Run: headless pygame with SDL's dummy video driver; simulated clock (each Clock.tick advances the game by its frame time, no real sleeping); random seed 0; keys injected as events and as key.get_pressed() state; no mouse input.
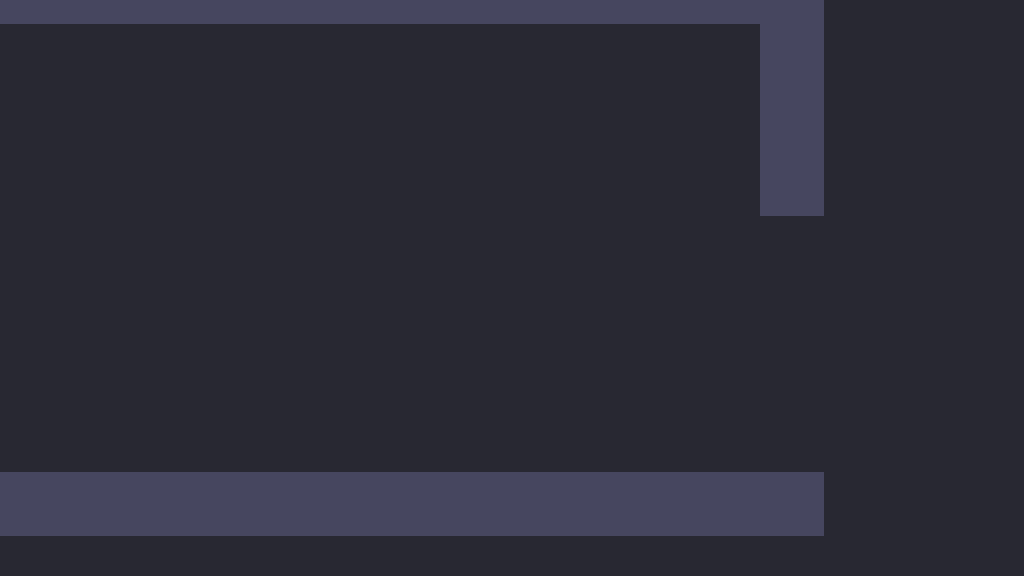
Frame 1 of 4 · flips 1–60 · no input
Frame 2 of 4 · flips 61–180 · tapped SPACE, RETURN · held RIGHT (→), D · screen unchanged from frame 1, image omitted
Frame 3 of 4 · flips 181–300 · held DOWN (↓), S · screen unchanged from frame 2, image omitted
Frame 4 of 4 · flips 301–420 · held LEFT (←), A, UP (↑), W · screen unchanged from frame 3, image omitted

The pygame program that drew these frames:

import pygame
import sys
import math

from pygame import K_SPACE


class Tile:
    def __init__(self, type, screen):
        self.type = type
        self.width = 64
        self.height = 64
        self.surface = pygame.Surface((self.width,self.height))
        self.screen = screen

        if type == 0:
            self.surface.fill((70,70,95))

    def draw(self, x, y):
        if self.type != -1:
            self.screen.blit(self.surface,(x, y))


class Room:
    def __init__(self,tiles, x, y):
        self.tiles = tiles
        self.x = x
        self.y = y
        self.rect_tiles = []

        for i in range(len(self.tiles)):
            if self.tiles[i] != 0:
                rect = pygame.Rect(64 * (i % 16) + self.x * 1024, 64 * math.floor(i / 16) + self.y * 576, self.tiles[i].width, self.tiles[i].height)
                self.rect_tiles.append(rect)

    def draw(self, x_offset, y_offset):
        for i in range(len(self.tiles)):
            if self.tiles[i] != 0:
                rect = pygame.Rect(64 * (i % 16) + self.x * 1024 - x_offset, 64 * math.floor(i / 16) + self.y * 576 + y_offset, self.tiles[i].width, self.tiles[i].height)
                self.tiles[i].draw(rect.x, rect.y)

class Level:
    def __init__(self, rooms):
        self.rooms = rooms
        self.rect_tiles = []

        for room in rooms:
            for tile in room.rect_tiles:
                self.rect_tiles.append(tile)

    def draw(self, x_offset, y_offset):
        for room in self.rooms:
            room.draw(x_offset, -y_offset)



def test_level():
    pygame.init()
    pygame.display.set_caption('platformer test')
    screen = pygame.display.set_mode((1024, 576))
    clock = pygame.time.Clock()
    tile = Tile(0,screen)
    tile2 = Tile(-1,screen)
    tiles = [tile]*17 + [0]*14 + [tile]*2 + [0]*14 + [tile]*2 + [0]*14 + [tile]*2 + [0]*15 + [tile] + [0]*15 + [tile] + [0]*15 + [tile] + [0]*15 + [tile] * 17
    room = [Room(tiles, 0, 0)]

    level = Level(room)


    screen.fill((40, 40, 50))
    while True:
        clock.tick(60)

        for event in pygame.event.get():
            if event.type == pygame.QUIT:
                sys.exit()

        level.draw(200, 40)

        pygame.display.update()






        (pygame.display.update())

if __name__ == "__main__":
    test_level()
